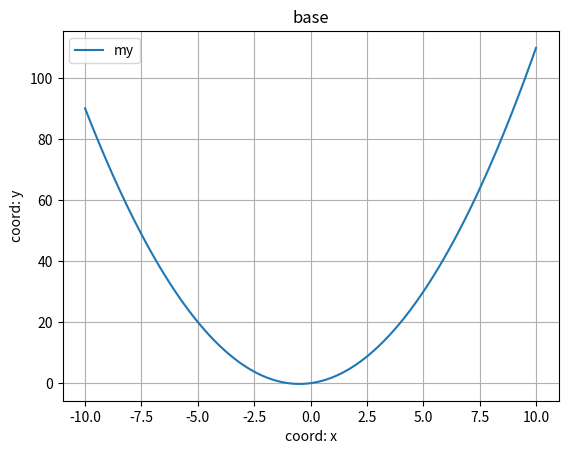

This chart was generated by the following Python code:
import matplotlib.pyplot as plt 
import numpy as np 
def porabola_plotter(a=1,b=1,c=0,title="porabola plotter"):
  x= np.arange(-10,10,0.01)
  y= a*x**2 + b*x +c
  plt.plot(x,y,label="my")
  plt.xlabel("coord: x")
  plt.ylabel("coord: y")
  plt.legend()
  plt.title("base")
  plt.grid()
  plt.show()

porabola_plotter()